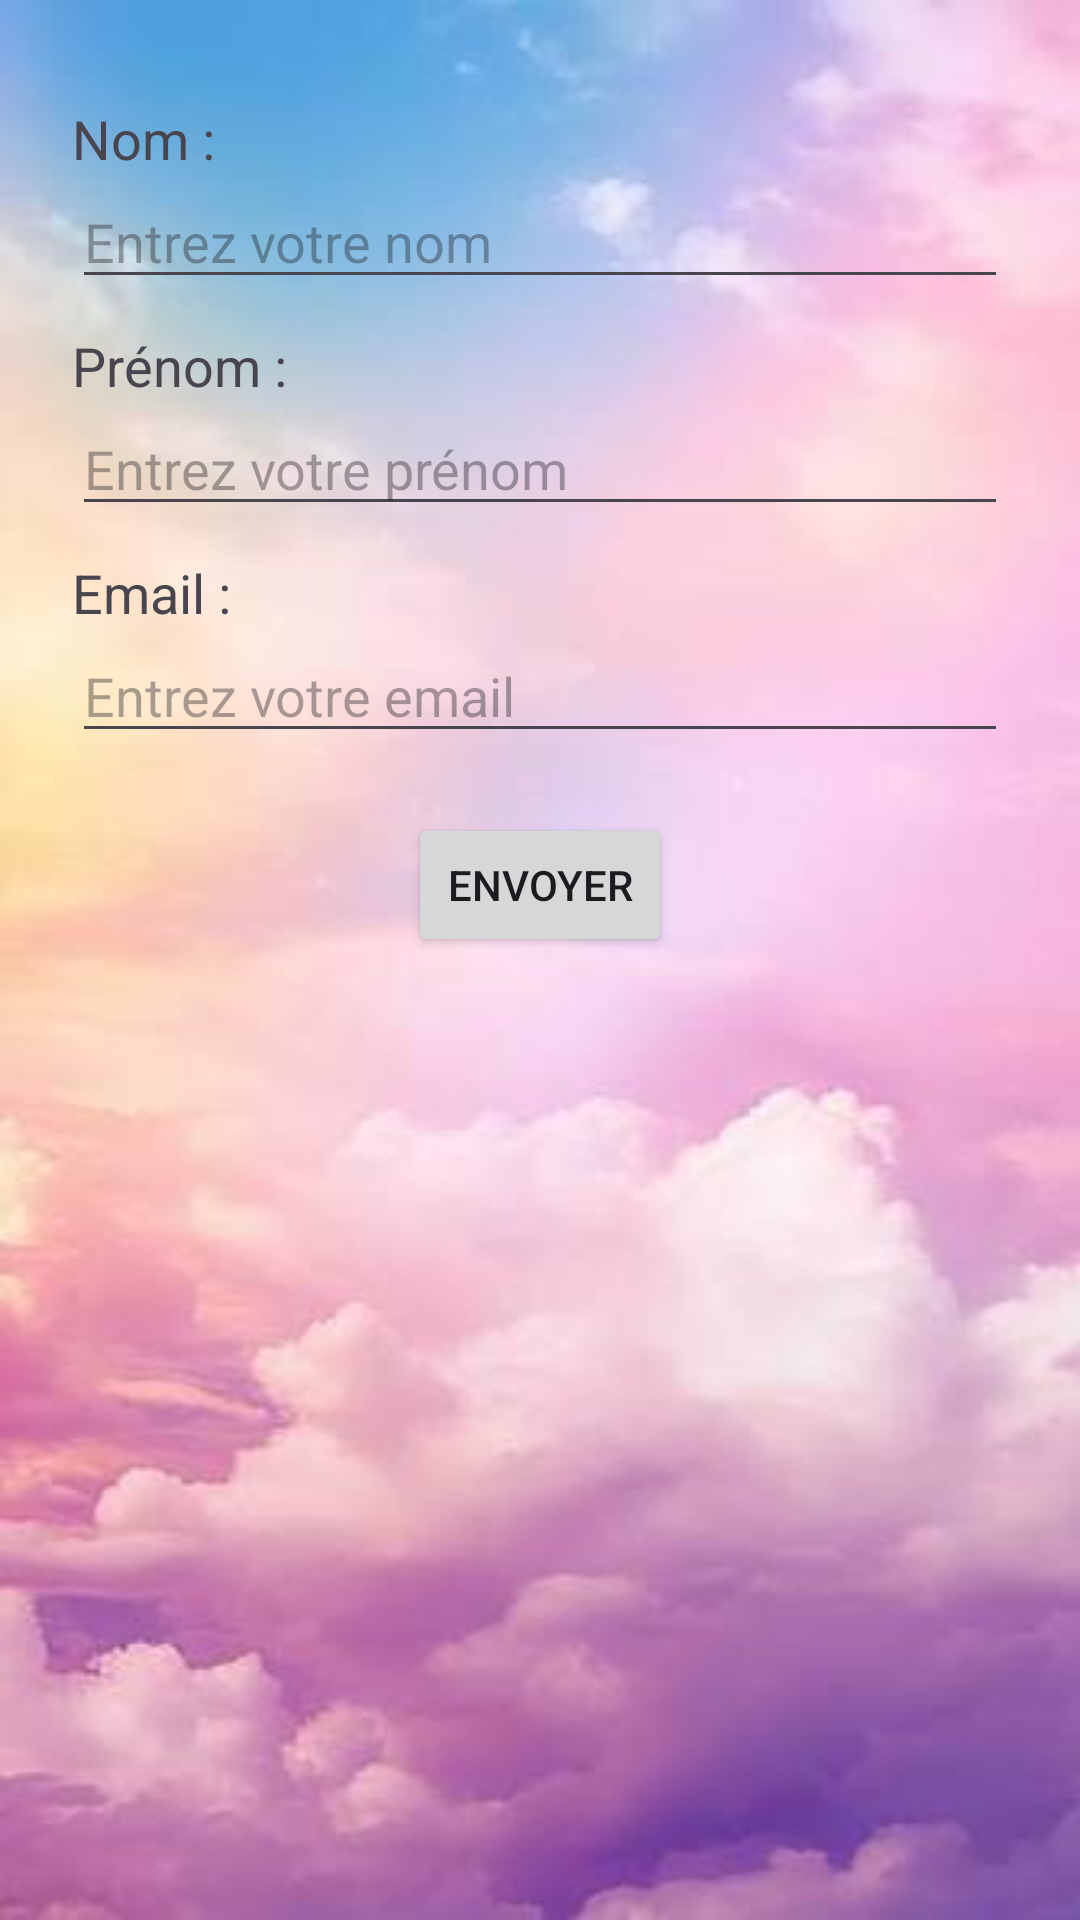

Write the Android layout XML for this screen, with the resource values it uses.
<!-- AndroidManifest.xml: application theme Theme.ZayenEmna_TP4 -->
<!-- res/layout/activity_main.xml -->
<?xml version="1.0" encoding="utf-8"?>
<LinearLayout xmlns:android="http://schemas.android.com/apk/res/android"
    xmlns:app="http://schemas.android.com/apk/res-auto"
    xmlns:tools="http://schemas.android.com/tools"
    android:id="@+id/main"
    android:layout_width="match_parent"
    android:layout_height="match_parent"
    android:padding="24dp"
    android:orientation="vertical"
    android:gravity="center_horizontal"
    android:background="@drawable/images"
    tools:context=".MainActivity">

    <TextView
        android:layout_width="match_parent"
        android:layout_height="wrap_content"
        android:text="Nom :"
        android:textSize="18sp"
        android:layout_marginTop="10dp"/>

    <EditText
        android:id="@+id/editNom"
        android:layout_width="match_parent"
        android:layout_height="wrap_content"
        android:hint="Entrez votre nom"
        android:inputType="textPersonName"/>

    <TextView
        android:layout_width="match_parent"
        android:layout_height="wrap_content"
        android:text="Prénom :"
        android:textSize="18sp"
        android:layout_marginTop="10dp"/>

    <EditText
        android:id="@+id/editPrenom"
        android:layout_width="match_parent"
        android:layout_height="wrap_content"
        android:hint="Entrez votre prénom"
        android:inputType="textPersonName"/>

    <TextView
        android:layout_width="match_parent"
        android:layout_height="wrap_content"
        android:text="Email :"
        android:textSize="18sp"
        android:layout_marginTop="10dp"/>

    <EditText
        android:id="@+id/editMail"
        android:layout_width="match_parent"
        android:layout_height="wrap_content"
        android:hint="Entrez votre email"
        android:inputType="textEmailAddress"/>

    <Button
        android:id="@+id/btnEnvoyer"
        android:layout_width="wrap_content"
        android:layout_height="wrap_content"
        android:text="Envoyer"
        android:layout_marginTop="20dp"/>

</LinearLayout>
<!-- resources referenced by this layout -->
<resources>
  <!-- drawable images: jpg bitmap (drawable, 10777 bytes) -->
  <style name="Theme.ZayenEmna_TP4" parent="Base.Theme.ZayenEmna_TP4" />
  <style name="Base.Theme.ZayenEmna_TP4" parent="Theme.Material3.DayNight.NoActionBar">
          
          
      </style>
</resources>
